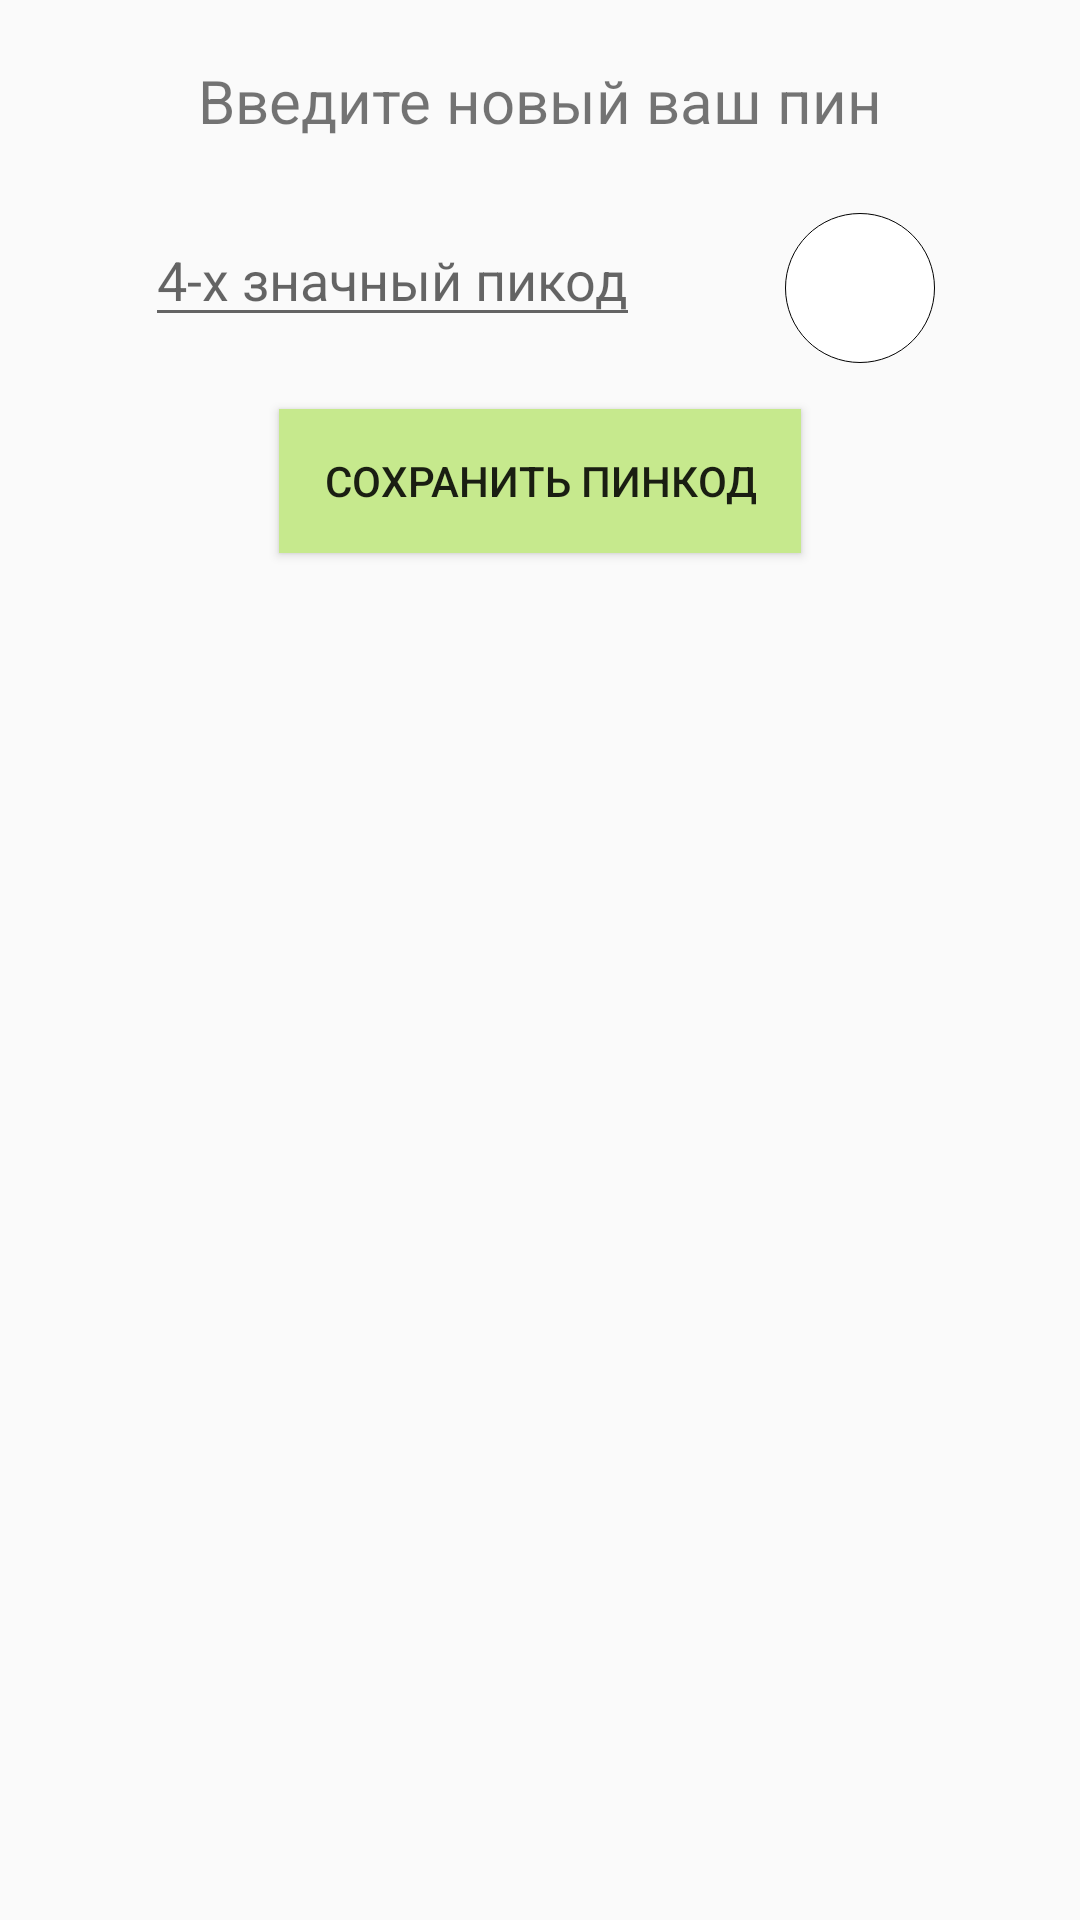

Layout XML and referenced resources for this Android screen:
<!-- AndroidManifest.xml: application theme AppTheme -->
<!-- res/layout/activity_settings.xml -->
<?xml version="1.0" encoding="utf-8"?>
<androidx.constraintlayout.widget.ConstraintLayout xmlns:android="http://schemas.android.com/apk/res/android"
    xmlns:app="http://schemas.android.com/apk/res-auto"
    xmlns:tools="http://schemas.android.com/tools"
    android:layout_width="match_parent"
    android:layout_height="match_parent"
    tools:context=".SettingsActivity">

    <TextView
        android:id="@+id/title"
        android:layout_width="wrap_content"
        android:layout_height="wrap_content"
        android:layout_marginTop="20dp"
        android:text="@string/pin_new"
        android:textSize="20sp"
        app:layout_constraintEnd_toEndOf="parent"
        app:layout_constraintStart_toStartOf="parent"
        app:layout_constraintTop_toTopOf="parent" />

    <EditText
        android:id="@+id/input_pin"
        android:layout_width="wrap_content"
        android:layout_height="wrap_content"
        android:layout_marginTop="24dp"
        android:hint="@string/pin_hint"
        android:inputType="numberPassword"
        android:maxLength="4"
        app:layout_constraintEnd_toStartOf="@+id/visible"
        app:layout_constraintStart_toStartOf="parent"
        app:layout_constraintTop_toBottomOf="@+id/title" />

    <ImageButton

        android:id="@+id/visible"
        android:layout_width="50dp"
        android:layout_height="50dp"
        android:layout_marginTop="24dp"
        android:background="@drawable/white_circle"

        android:src="@drawable/vis_on"
        app:layout_constraintEnd_toEndOf="parent"
        app:layout_constraintStart_toEndOf="@+id/input_pin"
        app:layout_constraintTop_toBottomOf="@+id/title" />

    <Button
        android:id="@+id/btn_save"
        android:layout_width="wrap_content"
        android:layout_height="0dp"
        android:layout_marginTop="24dp"
        android:layout_weight="1"
        android:background="@color/low_green"
        android:paddingStart="15dp"
        android:paddingEnd="15dp"
        android:text="@string/pin_save"
        app:layout_constraintEnd_toEndOf="parent"
        app:layout_constraintStart_toStartOf="parent"
        app:layout_constraintTop_toBottomOf="@+id/input_pin" />

    <TextView
        android:id="@+id/error_text"
        android:layout_width="wrap_content"
        android:layout_height="wrap_content"
        android:layout_marginTop="8dp"
        android:textColor="@color/red"
        app:layout_constraintEnd_toEndOf="parent"
        app:layout_constraintStart_toStartOf="parent"
        app:layout_constraintTop_toBottomOf="@+id/btn_save" />


</androidx.constraintlayout.widget.ConstraintLayout>
<!-- resources referenced by this layout -->
<resources>
  <color name="low_green">#C6E98D</color>
  <color name="red">#EC8C8C</color>
  <!-- drawable white_circle (drawable) -->
  <?xml version="1.0" encoding="utf-8"?>
  <shape
      xmlns:android="http://schemas.android.com/apk/res/android"
      android:shape="oval">
      <stroke
          android:dashGap="0dip"
          android:dashWidth="0dip"
          android:width="0.2dip"
          android:color="#000000" />
      <size
          android:width="10dp"
          android:height="10dp"/>
      <solid
          android:color="@color/white"/>
  
  
  </shape>
  <string name="pin_hint">4-х значный пикод</string>
  <string name="pin_new">Введите новый ваш пин</string>
  <string name="pin_save">cохранить пинкод</string>
  <style name="AppTheme" parent="Theme.AppCompat.Light">
          
          <item name="colorPrimary">@color/white</item>
          <item name="colorPrimaryDark">@color/grey</item>
          <item name="colorAccent">@color/red</item>
      </style>
  <color name="white">#FFFFFF</color>
</resources>
